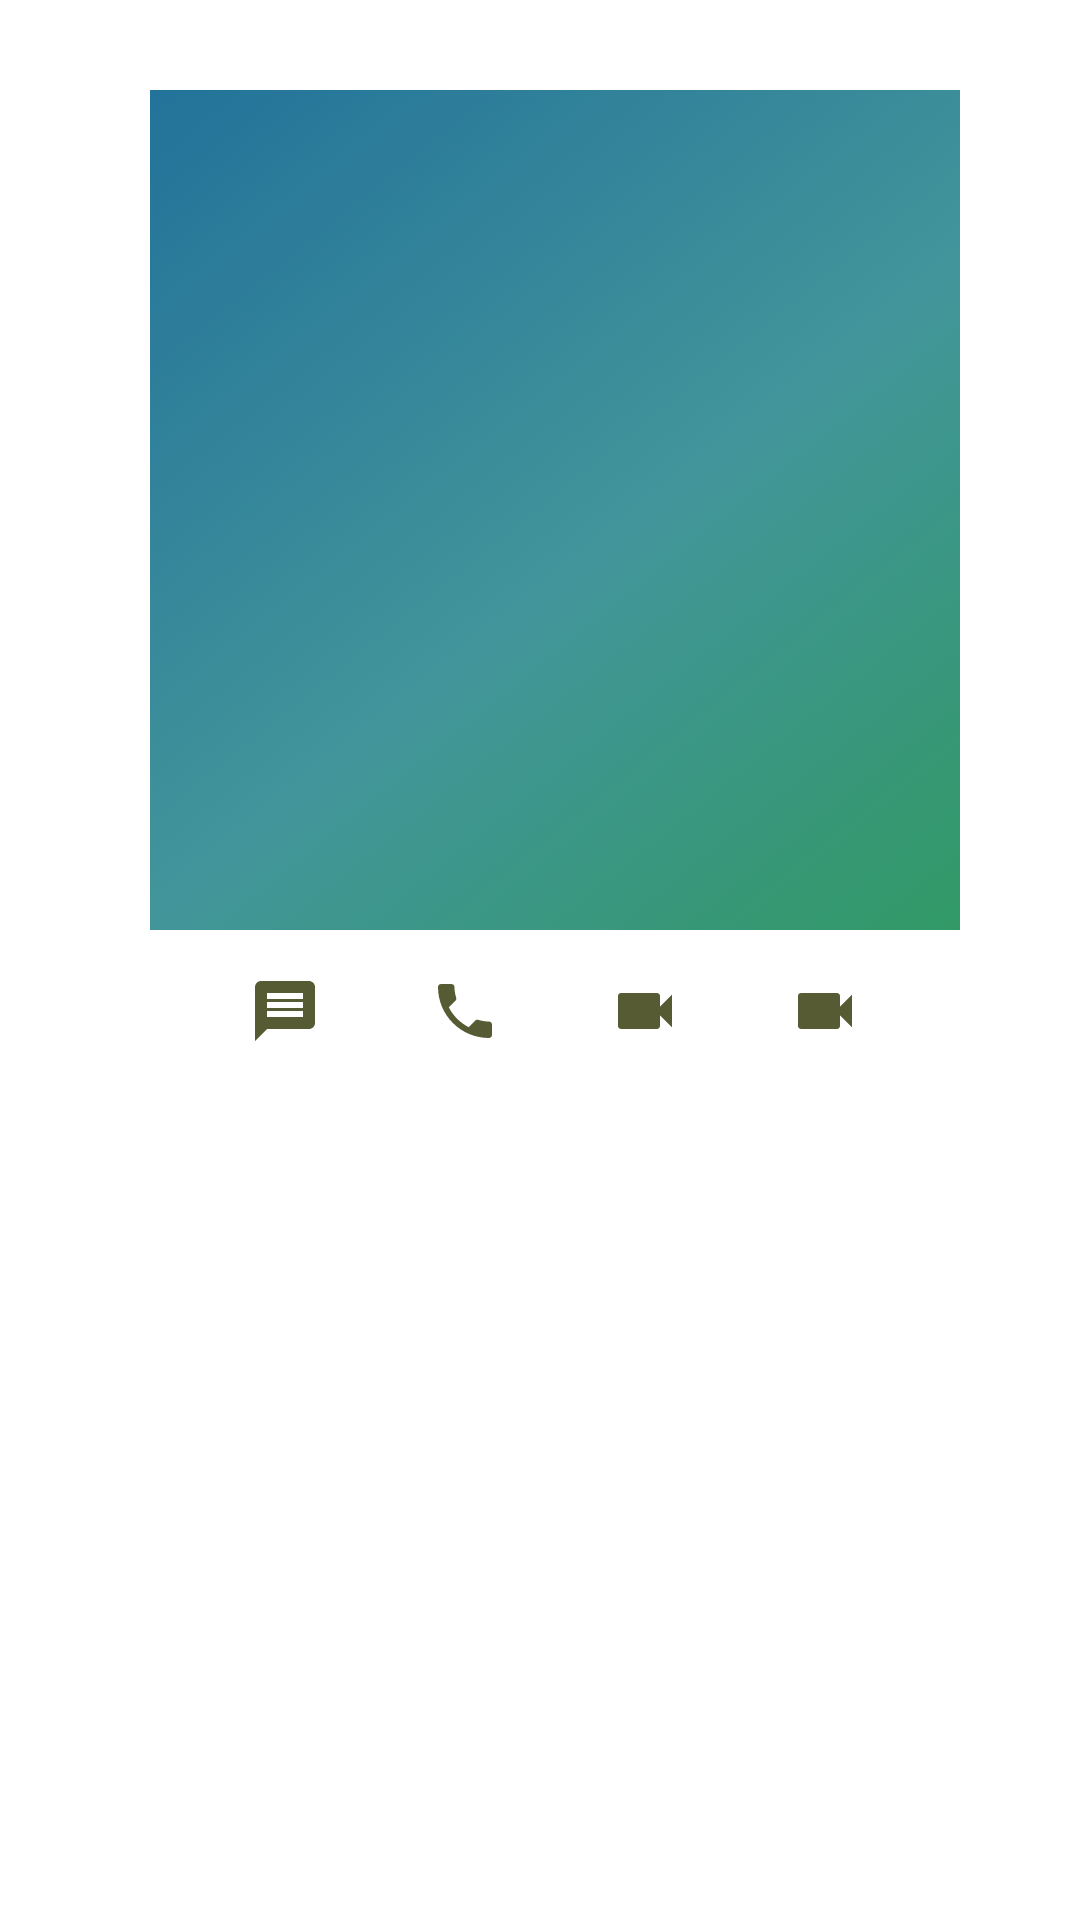

Reconstruct the res/layout file that produces this screen, plus the resources it refers to.
<!-- AndroidManifest.xml: application theme AppTheme -->
<!-- res/layout/dialog_profileview.xml -->
<?xml version="1.0" encoding="utf-8"?>
<LinearLayout xmlns:android="http://schemas.android.com/apk/res/android"
    android:layout_width="match_parent"
    android:layout_height="match_parent"
    android:layout_gravity="top"
    android:background="@color/trasnparent"
    android:orientation="vertical"
    android:padding="10dp">

    <RelativeLayout
        android:layout_width="270dp"
        android:layout_height="wrap_content"
        android:layout_marginLeft="40dp"
        android:layout_marginRight="20dp"
        android:layout_marginTop="20dp"
        android:background="@drawable/gradient"
        android:gravity="center"
        android:orientation="vertical"
        android:padding="0dp">

        <ImageView
            android:id="@+id/userImage"
            android:layout_width="280dp"
            android:layout_height="280dp"
            android:layout_alignParentTop="true"
            android:layout_centerHorizontal="true"
            android:fitsSystemWindows="true"
            android:scaleType="fitXY"
            android:tag="@string/ProfileName"
            android:textAlignment="textStart" />

        <LinearLayout
            android:layout_width="match_parent"
            android:layout_height="wrap_content"
            android:layout_below="@+id/userImage"
            android:layout_centerHorizontal="true"
            android:background="@color/white"
            android:padding="15dp"
            android:weightSum="4">

            <ImageView
                android:id="@+id/message_dialog"
                android:layout_width="0dp"
                android:layout_height="wrap_content"
                android:layout_weight="1"
                android:src="@drawable/ic_message_black_24dp"
                android:textAppearance="@style/TextAppearance.AppCompat.Body1" />

            <ImageView
                android:id="@+id/call_dialog"
                android:layout_width="0dp"
                android:layout_height="wrap_content"
                android:layout_weight="1"
                android:src="@drawable/ic_call_black_24dp"
                android:textAppearance="@style/TextAppearance.AppCompat.Body1" />

            <ImageView
                android:id="@+id/videocall_dialog"
                android:layout_width="0dp"
                android:layout_height="wrap_content"
                android:layout_weight="1"
                android:src="@drawable/ic_videocam_black_24dp"
                android:textAppearance="@style/TextAppearance.AppCompat.Body1" />

            <ImageView
                android:id="@+id/info_dialog"
                android:layout_width="0dp"
                android:layout_height="wrap_content"
                android:layout_weight="1"
                android:src="@drawable/ic_videocam_black_24dp"
                android:textAppearance="@style/TextAppearance.AppCompat.Body1" />

        </LinearLayout>

    </RelativeLayout>


</LinearLayout>
<!-- resources referenced by this layout -->
<resources>
  <color name="trasnparent">#00000000</color>
  <color name="white">#FFFFFF</color>
  <!-- drawable gradient (drawable) -->
  <?xml version="1.0" encoding="utf-8"?>
  <selector xmlns:android="http://schemas.android.com/apk/res/android">
      <item>
          <shape android:shape="rectangle"
              android:innerRadius="5dp">
              <gradient
                  android:type="linear"
                  android:gradientRadius="150dp"
                  android:startColor="#ff2d9a59"
                  android:centerColor="#ff42959a"
                  android:endColor="#ff23729a"
                  android:angle="135"/>
              </shape>
  
      </item>
  
  
  </selector>
  <!-- drawable ic_call_black_24dp (drawable) -->
  <vector xmlns:android="http://schemas.android.com/apk/res/android"
      android:width="24dp"
      android:height="24dp"
      android:alpha="0.86"
      android:tint="#3A4012" android:viewportHeight="24.0"
      android:viewportWidth="24.0">
      <path android:fillColor="#FF000000" android:pathData="M6.62,10.79c1.44,2.83 3.76,5.14 6.59,6.59l2.2,-2.2c0.27,-0.27 0.67,-0.36 1.02,-0.24 1.12,0.37 2.33,0.57 3.57,0.57 0.55,0 1,0.45 1,1V20c0,0.55 -0.45,1 -1,1 -9.39,0 -17,-7.61 -17,-17 0,-0.55 0.45,-1 1,-1h3.5c0.55,0 1,0.45 1,1 0,1.25 0.2,2.45 0.57,3.57 0.11,0.35 0.03,0.74 -0.25,1.02l-2.2,2.2z"/>
  </vector>
  <!-- drawable ic_message_black_24dp (drawable) -->
  <vector android:alpha="0.86" android:height="24dp"
      android:tint="#3A4012" android:viewportHeight="24.0"
      android:viewportWidth="24.0" android:width="24dp" xmlns:android="http://schemas.android.com/apk/res/android">
      <path android:fillColor="#FF000000" android:pathData="M20,2L4,2c-1.1,0 -1.99,0.9 -1.99,2L2,22l4,-4h14c1.1,0 2,-0.9 2,-2L22,4c0,-1.1 -0.9,-2 -2,-2zM18,14L6,14v-2h12v2zM18,11L6,11L6,9h12v2zM18,8L6,8L6,6h12v2z"/>
  </vector>
  <!-- drawable ic_videocam_black_24dp (drawable) -->
  <vector android:alpha="0.86" android:height="24dp"
      android:tint="#3A4012" android:viewportHeight="24.0"
      android:viewportWidth="24.0" android:width="24dp" xmlns:android="http://schemas.android.com/apk/res/android">
      <path android:fillColor="#FF000000" android:pathData="M17,10.5V7c0,-0.55 -0.45,-1 -1,-1H4c-0.55,0 -1,0.45 -1,1v10c0,0.55 0.45,1 1,1h12c0.55,0 1,-0.45 1,-1v-3.5l4,4v-11l-4,4z"/>
  </vector>
  <string name="ProfileName">ProfileName</string>
</resources>
